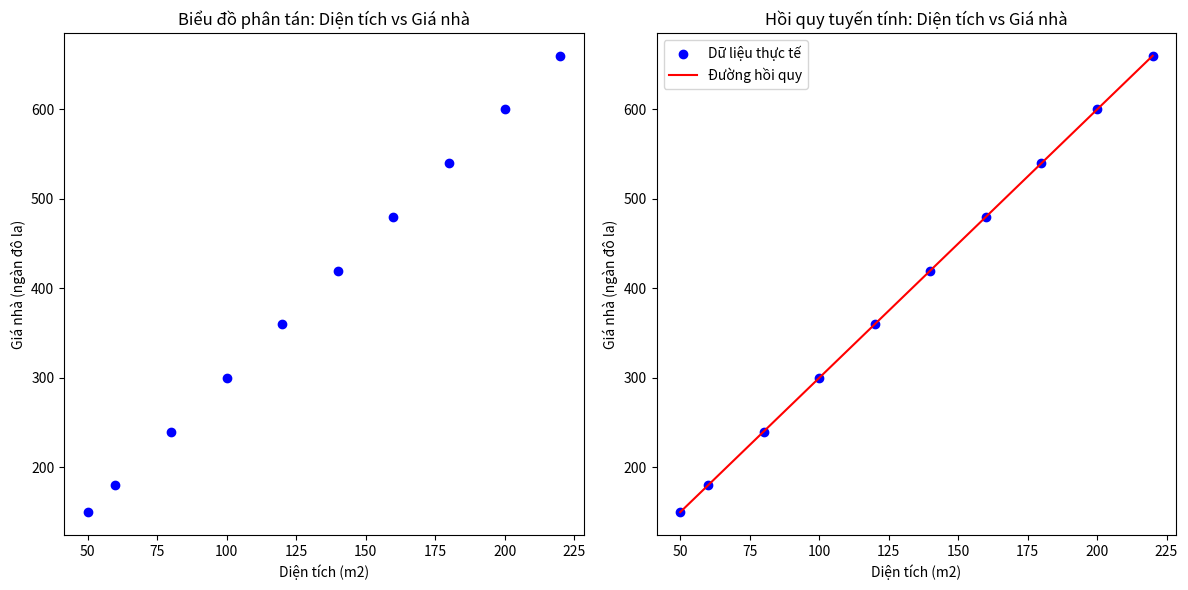

Python code for this plot:
import numpy as np
import matplotlib.pyplot as plt

# Dữ liệu giả định: Diện tích (m2) và giá nhà (ngàn đô la)
area = np.array([50, 60, 80, 100, 120, 140, 160, 180, 200, 220])
price = np.array([150, 180, 240, 300, 360, 420, 480, 540, 600, 660])


# Bước 1: Tính toán các thông số của phương trình hồi quy tuyến tính
def linear_regression(x, y):
    n = len(x)

    # Tính các giá trị trung bình
    mean_x = np.mean(x)
    mean_y = np.mean(y)

    # Tính hệ số w (slope) và b (intercept)
    numer = np.sum((x - mean_x) * (y - mean_y))  # Tử số của công thức w
    denom = np.sum((x - mean_x) ** 2)  # Mẫu số của công thức w
    w = numer / denom
    b = mean_y - (w * mean_x)

    return w, b


# Áp dụng hàm linear_regression
w, b = linear_regression(area, price)

print(f"Hệ số w (slope): {w}")
print(f"Hệ số b (intercept): {b}")


# Bước 2: Hàm dự đoán giá nhà dựa trên diện tích
def predict_price(area, w, b):
    return w * area + b


# Dự đoán giá trị cho các điểm dữ liệu
predicted_prices = predict_price(area, w, b)

# Bước 3: Sử dụng subplot để hiển thị hai biểu đồ

fig, (ax1, ax2) = plt.subplots(1, 2, figsize=(12, 6))

# Biểu đồ 1: Biểu đồ phân tán dữ liệu thực tế
ax1.scatter(area, price, color='blue')
ax1.set_title('Biểu đồ phân tán: Diện tích vs Giá nhà')
ax1.set_xlabel('Diện tích (m2)')
ax1.set_ylabel('Giá nhà (ngàn đô la)')

# Biểu đồ 2: Biểu đồ với đường hồi quy
ax2.scatter(area, price, color='blue', label='Dữ liệu thực tế')
ax2.plot(area, predicted_prices, color='red', label='Đường hồi quy')
ax2.set_title('Hồi quy tuyến tính: Diện tích vs Giá nhà')
ax2.set_xlabel('Diện tích (m2)')
ax2.set_ylabel('Giá nhà (ngàn đô la)')
ax2.legend()

# Hiển thị biểu đồ
plt.tight_layout()
plt.show()

# Dự đoán giá cho diện tích 150 m2
predicted_price = predict_price(150, w, b)
print(f"Dự đoán giá cho ngôi nhà có diện tích 150 m2: {predicted_price:.2f} ngàn đô la")
